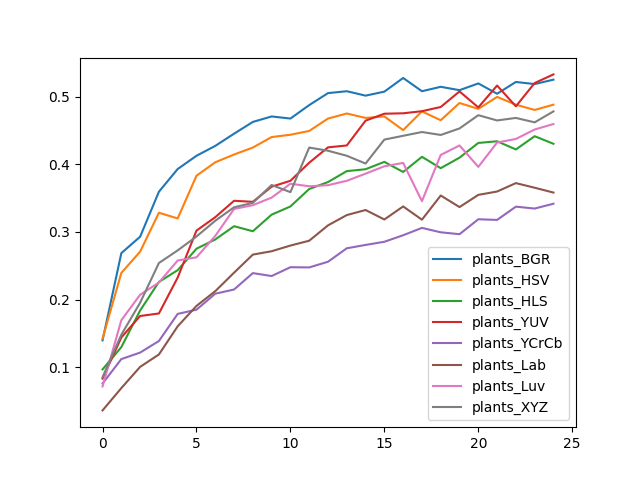

Values plotted in this chart, from the file beside it:
, plants_BGR, plants_HSV, plants_HLS, plants_YUV, plants_YCrCb, plants_Lab, plants_Luv, plants_XYZ
0, 0.1397, 0.1421, 0.09673, 0.08305, 0.07589, 0.03608, 0.07154, 0.08523
1, 0.2687, 0.2395, 0.1297, 0.144, 0.112, 0.06905, 0.1695, 0.1481
2, 0.293, 0.2709, 0.1838, 0.1757, 0.1216, 0.1005, 0.2072, 0.1953
3, 0.3596, 0.3285, 0.2261, 0.1795, 0.1387, 0.1188, 0.2252, 0.2541
4, 0.3932, 0.3201, 0.2435, 0.2327, 0.1788, 0.1605, 0.2579, 0.2728
5, 0.4128, 0.3832, 0.2753, 0.302, 0.1851, 0.1907, 0.2625, 0.2933
6, 0.4274, 0.4031, 0.289, 0.3219, 0.2087, 0.2124, 0.2942, 0.3166
7, 0.4454, 0.4146, 0.3086, 0.3462, 0.2149, 0.2398, 0.3341, 0.3365
8, 0.4628, 0.4249, 0.3011, 0.3446, 0.2392, 0.2666, 0.3397, 0.3431
9, 0.4709, 0.4404, 0.3257, 0.367, 0.2348, 0.2715, 0.3509, 0.3695
10, 0.4678, 0.4439, 0.3378, 0.3757, 0.2479, 0.2799, 0.3714, 0.3589
11, 0.4877, 0.4495, 0.3636, 0.4025, 0.2476, 0.2871, 0.3677, 0.4249
12, 0.5054, 0.4678, 0.3739, 0.4252, 0.256, 0.3098, 0.3692, 0.4202
13, 0.5082, 0.4753, 0.39, 0.428, 0.2759, 0.325, 0.3757, 0.4128
14, 0.5017, 0.4687, 0.3928, 0.4647, 0.2809, 0.3325, 0.3863, 0.4012
15, 0.5076, 0.4709, 0.4037, 0.475, 0.2855, 0.3185, 0.3972, 0.4367
16, 0.5278, 0.4507, 0.3888, 0.4756, 0.2952, 0.3378, 0.4022, 0.4423
17, 0.5082, 0.4784, 0.4112, 0.4787, 0.3061, 0.3182, 0.3456, 0.4479
18, 0.5148, 0.4653, 0.3944, 0.4849, 0.2995, 0.354, 0.414, 0.4435
19, 0.5098, 0.4908, 0.41, 0.5079, 0.2967, 0.3369, 0.428, 0.4532
20, 0.5198, 0.4821, 0.4317, 0.4843, 0.3188, 0.3549, 0.3963, 0.4728
21, 0.5045, 0.4998, 0.4342, 0.5166, 0.3179, 0.3599, 0.4323, 0.465
22, 0.5219, 0.4883, 0.4221, 0.4858, 0.3375, 0.3723, 0.4376, 0.4687
23, 0.5188, 0.4806, 0.4417, 0.5204, 0.3347, 0.3655, 0.4516, 0.4622
24, 0.5253, 0.4883, 0.4305, 0.5331, 0.3418, 0.3583, 0.4597, 0.4784
